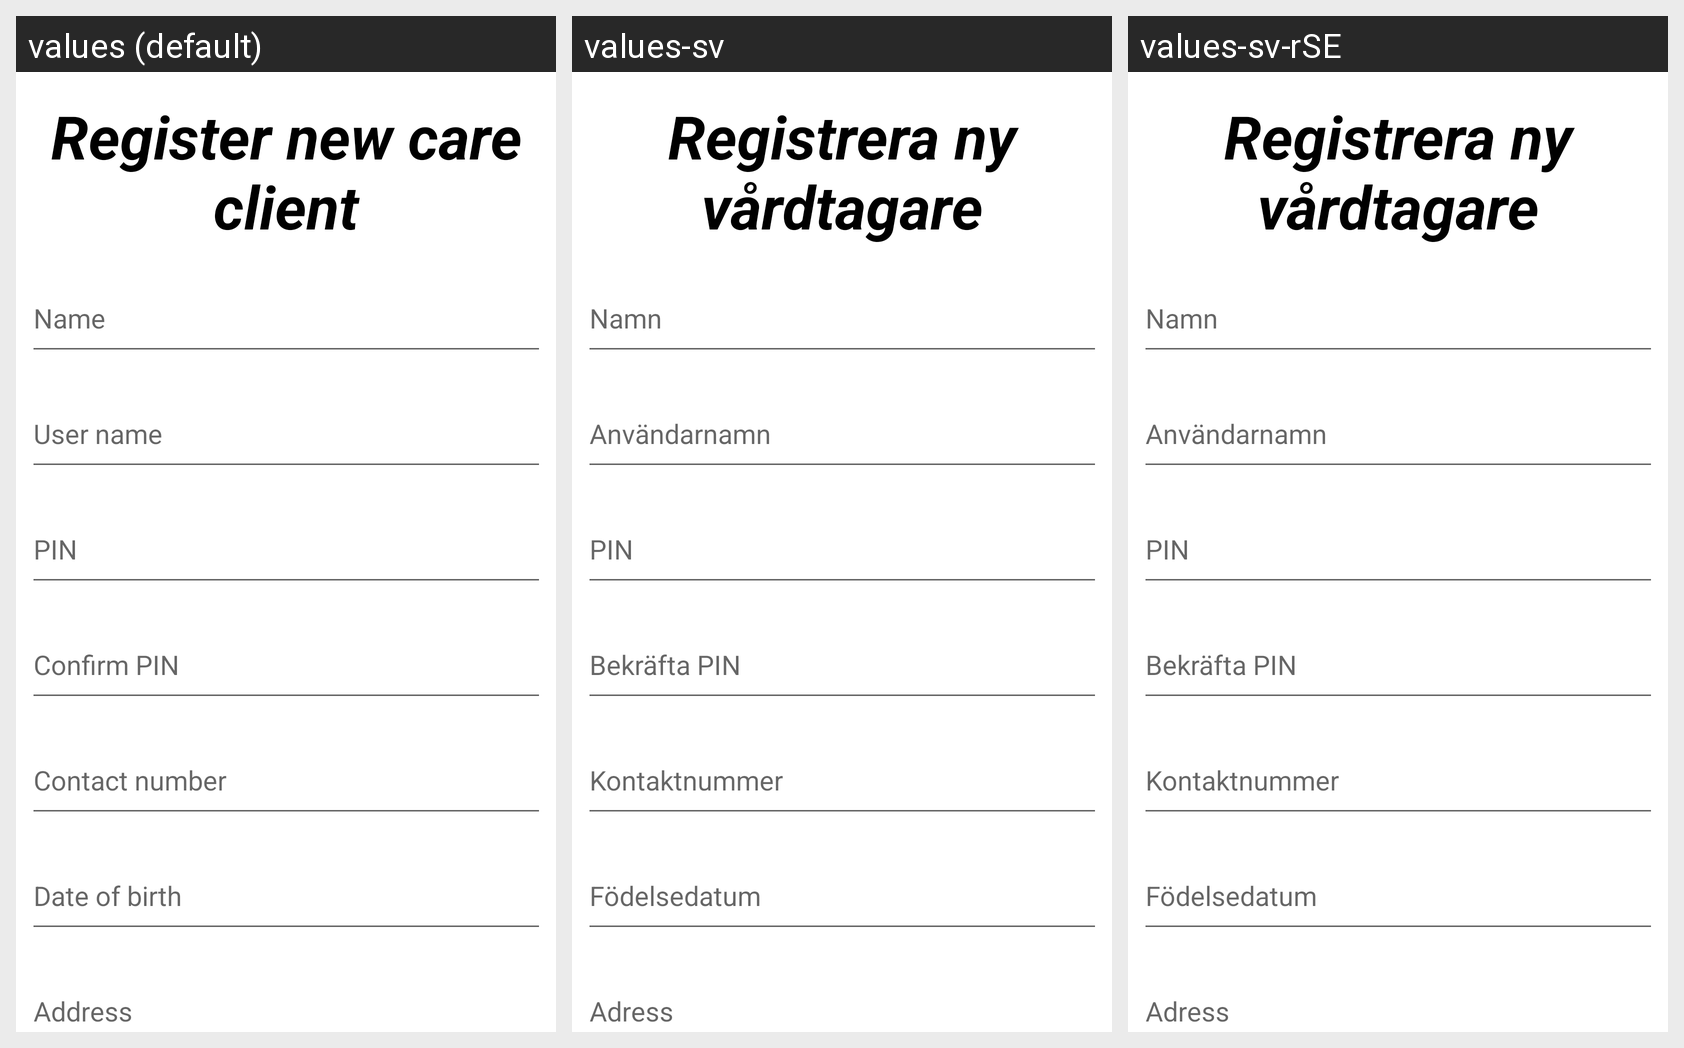

For this localized Android screen grid, give each drawn string resource with its value in every locale shown.
Android screen res/layout/activity_signup_elderly.xml rendered under 3 locales, left to right: values (default), values-sv, values-sv-rSE. Device: Nexus 5 (rendered at 1080×1920; each locale shown at half size, 540×960, under a caption strip naming it); theme Theme.Application_team3.
Strings drawn on this screen, with the default value and each locale's value (text and hints the layout hard-codes, and strings that could not be matched under every locale, appear in the picture but are not listed):

register_new_care_client
  values: Register new care client
  values-sv: Registrera ny vårdtagare
  values-sv-rSE: Registrera ny vårdtagare

name
  values: Name
  values-sv: Namn
  values-sv-rSE: Namn

contact_number
  values: Contact number
  values-sv: Kontaktnummer
  values-sv-rSE: Kontaktnummer

date_of_birth
  values: Date of birth
  values-sv: Födelsedatum
  values-sv-rSE: Födelsedatum

address
  values: Address
  values-sv: Adress
  values-sv-rSE: Adress

user_name
  values: User name
  values-sv: Användarnamn
  values-sv-rSE: Användarnamn

pin
  values: PIN
  values-sv: PIN
  values-sv-rSE: PIN

confirm_pin
  values: Confirm PIN
  values-sv: Bekräfta PIN
  values-sv-rSE: Bekräfta PIN
